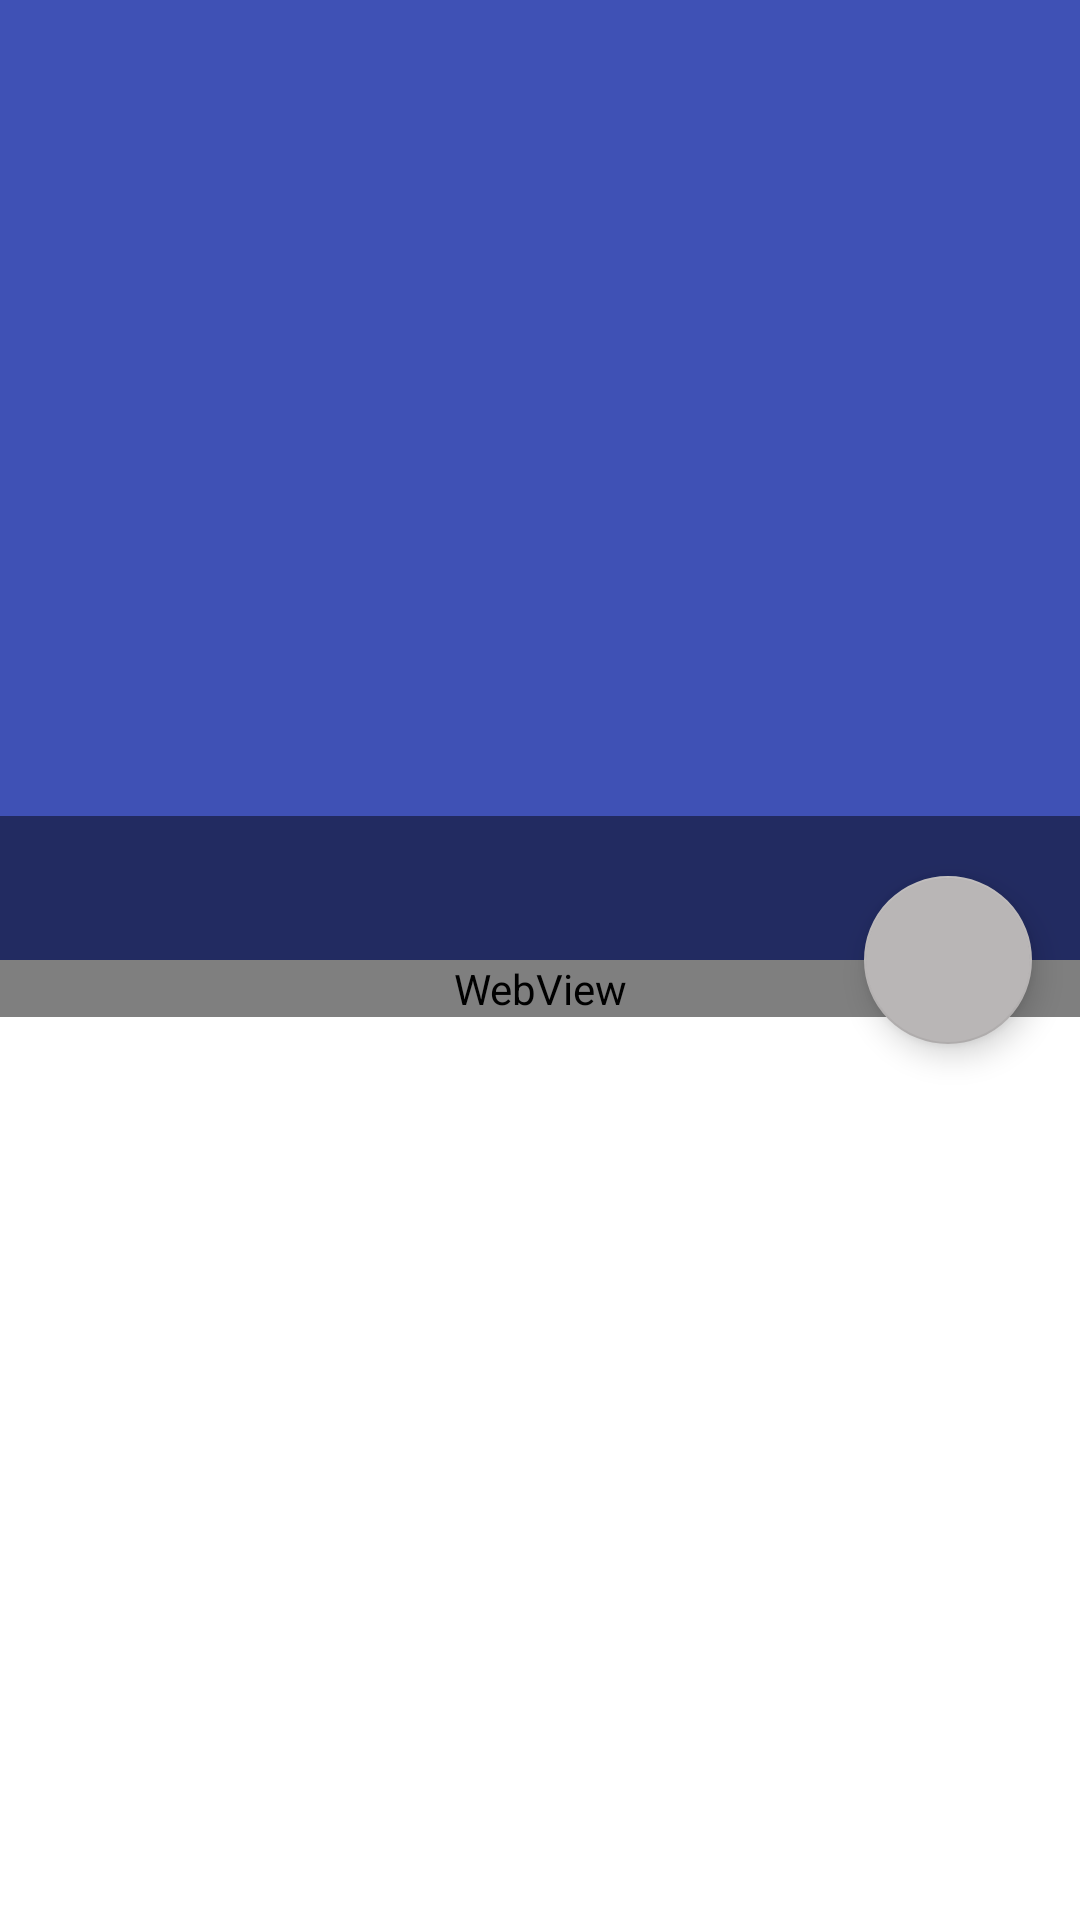

Write the Android layout XML for this screen, with the resource values it uses.
<!-- AndroidManifest.xml: activity theme SwipeBackTheme -->
<!-- res/layout/activity_zhihu_detail.xml -->
<?xml version="1.0" encoding="utf-8"?>
<android.support.design.widget.CoordinatorLayout
    xmlns:android="http://schemas.android.com/apk/res/android"
     xmlns:app="http://schemas.android.com/apk/res-auto"
     android:layout_width="match_parent"
     android:layout_height="match_parent"
     android:fitsSystemWindows="true">

    <android.support.design.widget.AppBarLayout
        android:id="@+id/app_bar"
        android:layout_width="match_parent"
        android:layout_height="@dimen/app_bar_height"
        android:fitsSystemWindows="true"
        android:theme="@style/AppTheme.AppBarOverlay">

        <android.support.design.widget.CollapsingToolbarLayout
            android:id="@+id/toolbar_layout"
            android:layout_width="match_parent"
            android:layout_height="match_parent"
            android:fitsSystemWindows="true"
            app:contentScrim="?attr/colorPrimary"
            app:expandedTitleMarginBottom="16dp"
            app:expandedTitleMarginStart="24dp"
            app:expandedTitleTextAppearance="@style/TextAppearance.AppCompat.Title"
            app:layout_scrollFlags="scroll|exitUntilCollapsed">

            <ImageView
                android:id="@+id/iv_title"
                android:layout_width="match_parent"
                android:scaleType="centerCrop"
                app:layout_collapseMode="parallax"
                app:layout_collapseParallaxMultiplier="0.5"
                android:fitsSystemWindows="true"
                android:layout_height="match_parent"/>
            <FrameLayout
                android:layout_width="match_parent"
                android:layout_height="48dp"
                android:layout_gravity="bottom"
                android:background="@color/title_mask">

            </FrameLayout>
            <android.support.v7.widget.Toolbar
                android:id="@+id/toolbar"
                android:layout_width="match_parent"
                android:layout_height="?attr/actionBarSize"
                app:layout_collapseMode="pin"
                app:layout_scrollFlags="scroll|enterAlways|snap"
                app:popupTheme="@style/AppTheme.PopupOverlay" />

        </android.support.design.widget.CollapsingToolbarLayout>
    </android.support.design.widget.AppBarLayout>

    <include layout="@layout/content_zhihu_detail" />

    <android.support.design.widget.FloatingActionButton
        android:id="@+id/fab"
        app:backgroundTint="@color/gray"
        android:layout_width="wrap_content"
        android:layout_height="wrap_content"
        android:layout_margin="@dimen/fab_margin"
        app:layout_anchor="@id/app_bar"
        app:layout_anchorGravity="bottom|end"
        app:srcCompat="@drawable/ic_collect"/>

</android.support.design.widget.CoordinatorLayout>
<!-- res/layout/content_zhihu_detail.xml (included above) -->
<?xml version="1.0" encoding="utf-8"?>
<android.support.v4.widget.NestedScrollView
    xmlns:android="http://schemas.android.com/apk/res/android"
    xmlns:app="http://schemas.android.com/apk/res-auto"
    xmlns:tools="http://schemas.android.com/tools"
    android:layout_width="match_parent"
    android:layout_height="match_parent"
    tools:context=".ui.activity.ZhihuDetailActivity"
    android:background="@color/white"
    app:layout_behavior="@string/appbar_scrolling_view_behavior"
    tools:showIn="@layout/activity_zhihu_detail">

        <WebView
            android:id="@+id/wv_zhihu"
            android:layout_width="match_parent"
            android:layout_height="match_parent">
            <ProgressBar
                android:id="@+id/prograss"
                android:layout_width="match_parent"
                android:layout_height="wrap_content"
                android:layout_gravity="center"
                android:indeterminate="true"
                android:indeterminateTint="?android:colorAccent"/>
        </WebView>
</android.support.v4.widget.NestedScrollView>
<!-- resources referenced by this layout -->
<resources>
  <color name="gray">#b9b6b6</color>
  <color name="title_mask">#77000000</color>
  <color name="white">#ffffff</color>
  <dimen name="app_bar_height">320dp</dimen>
  <dimen name="fab_margin">16dp</dimen>
  <style name="AppTheme.AppBarOverlay" parent="ThemeOverlay.AppCompat.Dark.ActionBar" />
  <style name="AppTheme.PopupOverlay" parent="ThemeOverlay.AppCompat.Light" />
  <style name="SwipeBackTheme" parent="AppTheme.NoActionBar">
          //背景透明，不设滑动关闭时背景就是黑的。
          <item name="android:windowIsTranslucent">true</item>
          //Activity右滑进出的动画，觉得这个不好看随便换成自己的
          <item name="android:windowAnimationStyle">@style/SlideRightAnimation</item>
      </style>
  <style name="AppTheme.NoActionBar">
          <item name="windowActionBar">false</item>
          <item name="windowNoTitle">true</item>
      </style>
</resources>
